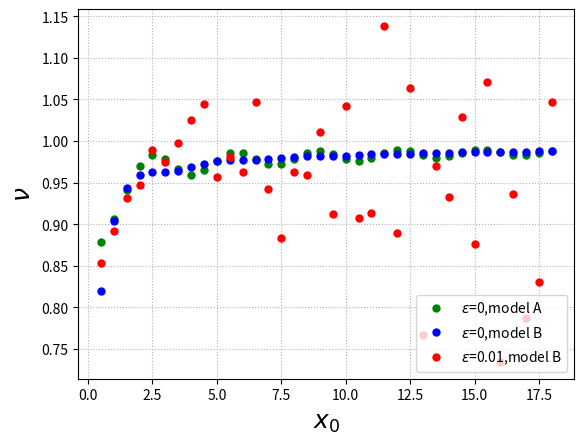

The matplotlib source for this figure:
#import required packages
from pylab import *
import matplotlib.pyplot as plt
from numpy import *
import scipy.special as sp
#define bessel function
def jv(x):
    return sp.jv(1,x)

#define calcnu function
def calcnu(x,x0,eps,model):
    indices = where(x>=x0)
    #take from x0 to x
    x = x[indices]
    #get bessel function values in q matrix
    q = jv(x)+ eps*randn(size(x))
    #define matrix P 
    P = zeros((len(x),2))
    if(model == 'A'):
        P[:,0] = cos(x)
        P[:,1] = sin(x)
        A,B=lstsq(P,q)[0]
        phi = arccos(A/sqrt(A*A + B*B))
        nu = 2*(phi-pi/4)/pi
        return nu
    if(model == 'B'):
        P[:,0] = cos(x)/sqrt(x)
        P[:,1] = sin(x)/sqrt(x)
        A,B=lstsq(P,q)[0]
        phi = arccos(A/sqrt(A*A + B*B))
        nu = 2*(phi-pi/4)/pi
        return nu    
   
#define vector x using linspace
n = 41 #number of observations
x = linspace(0,20,n)
#for n=41 x0 ranges from 0.5 to 18 in steps of 0.5
# x0_range = linspace(20.0/(n-1),20-4*(20.0/(n-1)),n-5)
x0_range = linspace(0.5,18,36)

nu_listA =[]
nu_listB =[]
nu_listnoiseB = []
for x0 in x0_range:
    nu_A = calcnu(x,x0,0,'A')
    nu_B = calcnu(x,x0,0,'B')
    nu_noiseB = calcnu(x,x0,0.1,'B')
    nu_listA.append(nu_A)
    nu_listB.append(nu_B)
    nu_listnoiseB.append(nu_noiseB)

plt.xlabel('$x_0$',fontsize = 18)
plt.ylabel(r'$\nu$',fontsize = 18)
plt.plot(x0_range,nu_listA,'go', markersize=5)
plt.plot(x0_range,nu_listB,'bo', markersize=5)
plt.plot(x0_range,nu_listnoiseB,'ro', markersize=5)
plt.legend(['$\epsilon$=0,model A','$\epsilon$=0,model B','$\epsilon$=0.01,model B'],loc ='lower right')
plt.grid(linestyle='dotted')
plt.show()


